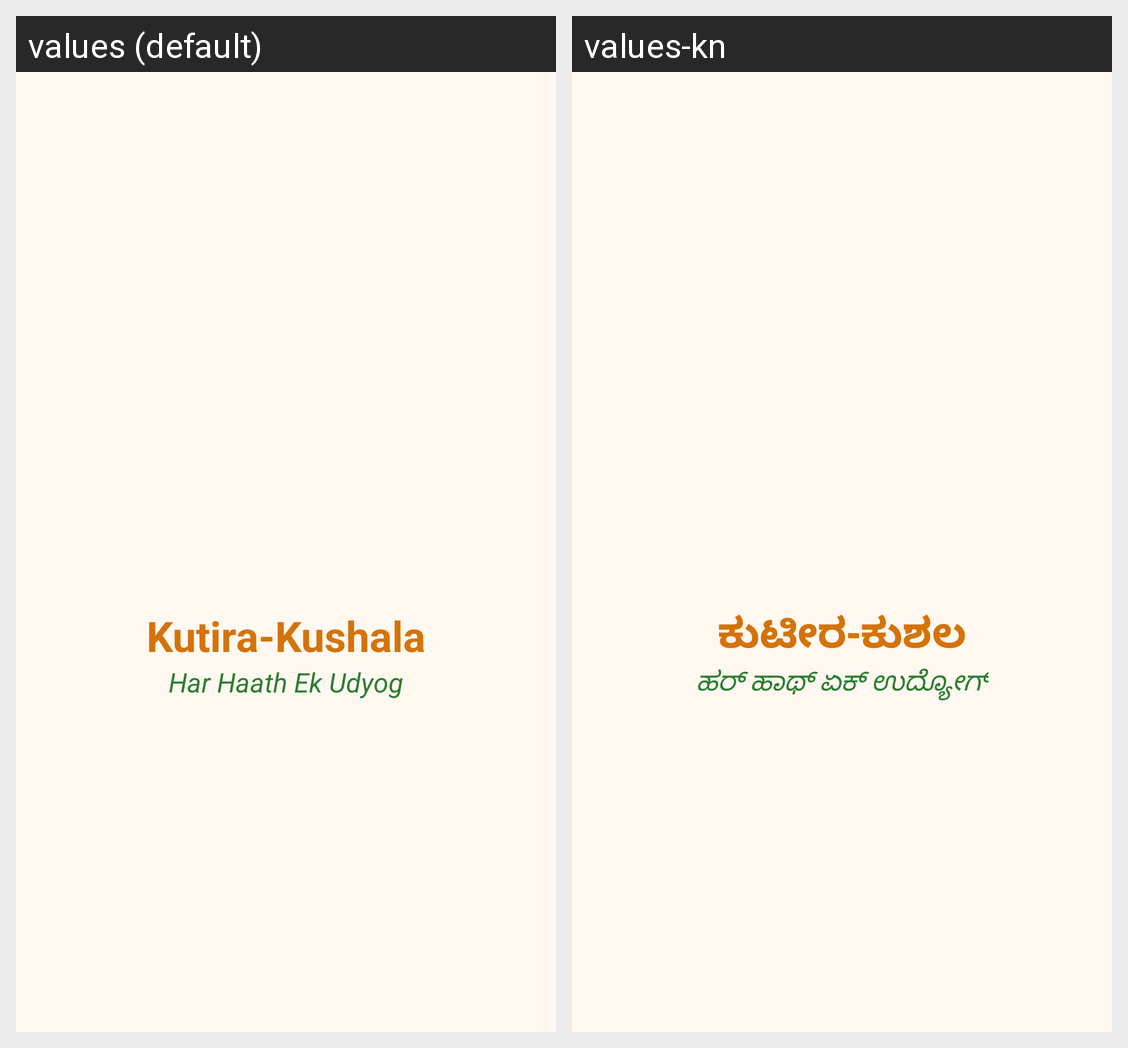

Strings drawn on this Android screen and how each of the app's shown locales translates them:
Android screen res/layout/activity_splash.xml rendered under 2 locales, left to right: values (default), values-kn. Device: Nexus 5 (rendered at 1080×1920; each locale shown at half size, 540×960, under a caption strip naming it); theme Theme.AppCompat.Light.DarkActionBar.
Strings drawn on this screen, with the default value and each locale's value (text and hints the layout hard-codes, and strings that could not be matched under every locale, appear in the picture but are not listed):

app_name
  values: Kutira-Kushala
  values-kn: ಕುಟೀರ-ಕುಶಲ

tagline
  values: Har Haath Ek Udyog
  values-kn: ಹರ್ ಹಾಥ್ ಏಕ್ ಉದ್ಯೋಗ್
